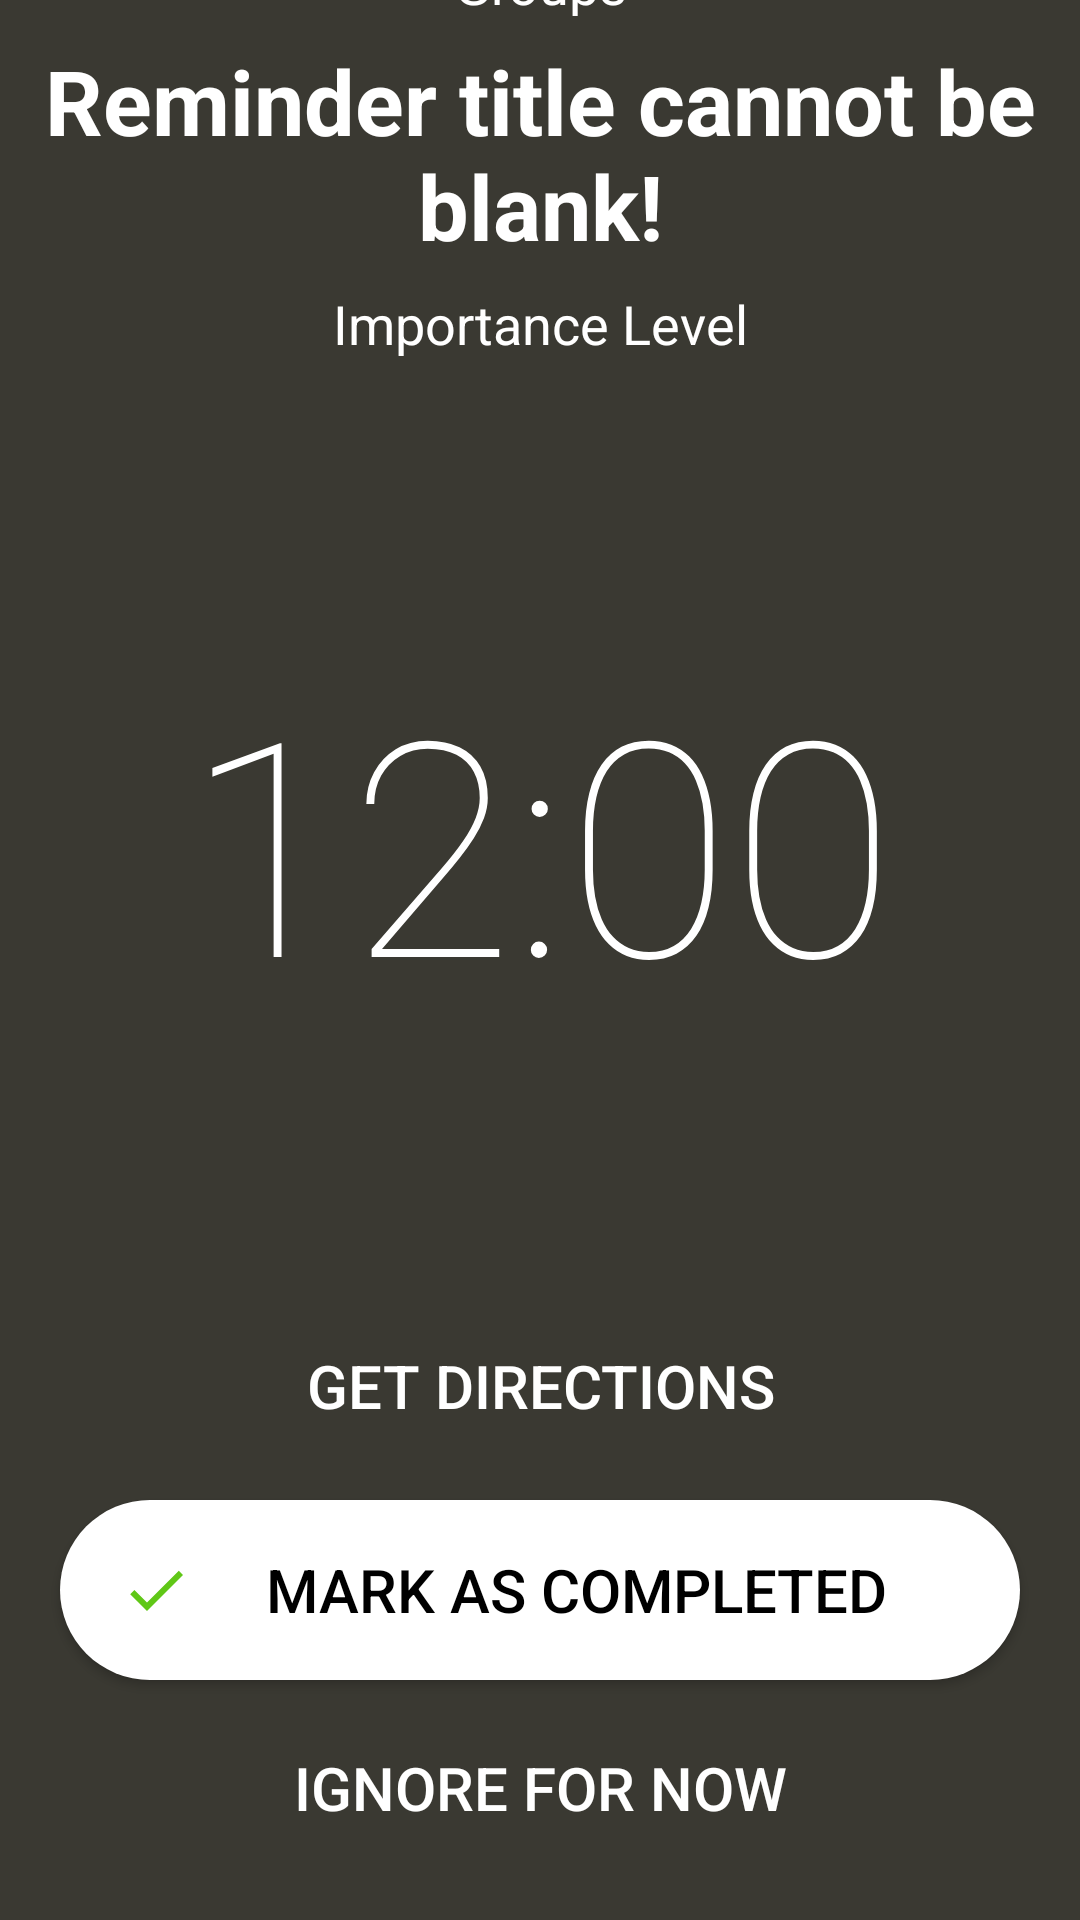

This screen was rendered from an Android layout file. Write that file and the resources it references.
<!-- AndroidManifest.xml: activity theme AppTheme -->
<!-- res/layout/activity_annoying_alarm.xml -->
<?xml version="1.0" encoding="utf-8"?>
<androidx.coordinatorlayout.widget.CoordinatorLayout xmlns:android="http://schemas.android.com/apk/res/android"
    xmlns:app="http://schemas.android.com/apk/res-auto"
    xmlns:tools="http://schemas.android.com/tools"
    android:layout_width="match_parent"
    android:layout_height="match_parent"
    tools:context=".AnnoyingAlarmActivity"
    android:background="@color/colorBackgroundDark">

    <include layout="@layout/content_annoying_alarm" />

</androidx.coordinatorlayout.widget.CoordinatorLayout>
<!-- res/layout/content_annoying_alarm.xml (included above) -->
<?xml version="1.0" encoding="utf-8"?>
<androidx.constraintlayout.widget.ConstraintLayout xmlns:android="http://schemas.android.com/apk/res/android"
    xmlns:app="http://schemas.android.com/apk/res-auto"
    xmlns:tools="http://schemas.android.com/tools"
    android:layout_width="match_parent"
    android:layout_height="match_parent"
    app:layout_behavior="@string/appbar_scrolling_view_behavior"
    tools:context=".AnnoyingAlarmActivity"
    android:id="@+id/annoying_view"
    android:background="@android:color/transparent"
    tools:showIn="@layout/activity_annoying_alarm">

    <TextView
        android:id="@+id/group_final"
        android:layout_width="match_parent"
        android:textColor="#fff"
        android:gravity="center"
        android:layout_height="wrap_content"
        app:layout_constraintBottom_toTopOf="@id/title_final"
        android:paddingBottom="7dp"
        android:textSize="18sp"
        android:ellipsize="end"
        android:maxLines="1"
        android:text="@string/groups"/>

    <TextView
        android:layout_width="match_parent"
        android:layout_height="wrap_content"
        android:textColor="#fff"
        android:textSize="30sp"
        android:id="@+id/title_final"
        android:gravity="center"
        android:text="@string/reminder_title_blank"
        android:paddingBottom="7dp"
        app:layout_constraintBottom_toTopOf="@id/importance_text_final"
        android:ellipsize="end"
        android:maxLines="2"
        android:textStyle="bold"
        />

    <TextView
        android:id="@+id/importance_text_final"
        android:gravity="center"
        android:textColor="#fff"
        android:layout_width="match_parent"
        android:layout_height="wrap_content"
        app:layout_constraintBottom_toTopOf="@id/thumb"
        android:paddingBottom="20dp"
        android:textSize="18sp"
        android:text="@string/importance"
        />

    <TextClock
        android:id="@+id/thumb"
        app:layout_constraintTop_toTopOf="parent"
        app:layout_constraintBottom_toBottomOf="parent"
        app:layout_constraintStart_toStartOf="parent"
        app:layout_constraintEnd_toEndOf="parent"
        android:layout_width="match_parent"
        android:textColor="#fff"
        android:layout_height="0dp"
        android:gravity="center"
        android:textAlignment="center"
        app:layout_constraintDimensionRatio="1:1"
        android:scaleType="fitCenter"
        android:format12Hour="hh:mm"
        android:fontFamily="sans-serif-thin"
        android:textSize="100dp"
        android:paddingBottom="80sp"/>

    <TextView
        android:id="@+id/thumb2"
        app:layout_constraintTop_toTopOf="parent"
        app:layout_constraintBottom_toBottomOf="parent"
        app:layout_constraintStart_toStartOf="parent"
        app:layout_constraintEnd_toEndOf="parent"
        android:layout_width="match_parent"
        android:textColor="#fff"
        android:layout_height="0dp"
        android:gravity="center"
        android:textAlignment="center"
        app:layout_constraintDimensionRatio="1:1"
        android:scaleType="fitCenter"
        android:format12Hour="hh:mm"
        android:fontFamily="sans-serif-thin"
        android:textSize="100dp"
        android:paddingBottom="80sp"
        android:visibility="gone"/>

    <Button
        android:id="@+id/dismiss_button"
        android:layout_width="match_parent"
        android:layout_height="60dp"
        app:layout_constraintTop_toBottomOf="@id/thumb"
        android:background="@drawable/ic_dismiss_button"
        android:text="@string/mark_complete"
        android:textColor="#000"
        android:textSize="20sp"
        android:gravity="center"
        android:drawableLeft="@drawable/ic_done_pleasant_green"
        app:layout_constraintStart_toStartOf="parent"
        app:layout_constraintEnd_toEndOf="parent"
        android:paddingStart="20dp"
        android:paddingEnd="20dp"
        android:layout_marginLeft="20dp"
        android:layout_marginRight="20dp"/>

    <Button
        android:id="@+id/chat_head_button"
        android:layout_width="match_parent"
        android:layout_height="60dp"
        app:layout_constraintTop_toBottomOf="@id/dismiss_button"
        app:layout_constraintStart_toStartOf="parent"
        app:layout_constraintEnd_toEndOf="parent"
        android:paddingStart="20dp"
        android:paddingEnd="20dp"
        android:textSize="20sp"
        android:gravity="center"
        android:paddingTop="12dp"
        android:background="@drawable/ic_ignore_button"
        android:layout_marginLeft="20dp"
        android:layout_marginRight="20dp"
        android:textColor="#fff"
        android:text="@string/ignore"/>

    <Button
        android:id="@+id/directions_button"
        android:layout_width="match_parent"
        android:layout_height="60dp"
        app:layout_constraintBottom_toTopOf="@id/dismiss_button"
        app:layout_constraintStart_toStartOf="parent"
        app:layout_constraintEnd_toEndOf="parent"
        android:paddingStart="20dp"
        android:paddingEnd="20dp"
        android:textSize="20sp"
        android:gravity="center"
        android:paddingBottom="16dp"
        android:background="@drawable/ic_ignore_button"
        android:layout_marginLeft="20dp"
        android:layout_marginRight="20dp"
        android:textColor="#fff"
        android:text="@string/directions"/>

</androidx.constraintlayout.widget.ConstraintLayout>
<!-- resources referenced by this layout -->
<resources>
  <color name="colorBackgroundDark">#3a3932</color>
  <!-- drawable ic_dismiss_button (drawable) -->
  <?xml version="1.0" encoding="utf-8"?>
  <shape xmlns:android="http://schemas.android.com/apk/res/android"
      android:shape="rectangle" android:padding="10dp">
      <solid android:color="#fff"/>
      <corners android:radius="1000dp"/>
  </shape>
  <!-- drawable ic_done_pleasant_green (drawable) -->
  <vector android:height="24dp" android:tint="#60C717"
      android:viewportHeight="24.0" android:viewportWidth="24.0"
      android:width="24dp" xmlns:android="http://schemas.android.com/apk/res/android">
      <path android:fillColor="#FF000000" android:pathData="M9,16.2L4.8,12l-1.4,1.4L9,19 21,7l-1.4,-1.4L9,16.2z"/>
  </vector>
  <!-- drawable ic_ignore_button (drawable) -->
  <?xml version="1.0" encoding="utf-8"?>
  <shape xmlns:android="http://schemas.android.com/apk/res/android"
      android:shape="rectangle" android:padding="10dp">
      <solid android:color="#00ffffff"/>
      <corners android:radius="1000dp"/>
  </shape>
  <string name="directions">Get directions</string>
  <string name="groups">Groups</string>
  <string name="ignore">Ignore for now</string>
  <string name="importance">Importance Level</string>
  <string name="mark_complete">Mark as completed</string>
  <string name="reminder_title_blank">Reminder title cannot be blank!</string>
  <style name="AppTheme" parent="Theme.AppCompat.DayNight.NoActionBar">
          
          <item name="android:windowBackground">@color/colorBackground</item>
          <item name="android:windowLightStatusBar">false</item>
          <item name="colorPrimary">@color/colorPrimary</item>
          <item name="colorPrimaryDark">@color/colorPrimaryDark</item>
          <item name="colorAccent">@color/colorAccent</item>
          <item name="windowActionBar">false</item>
          <item name="windowNoTitle">true</item>
      </style>
  <color name="colorBackground">#eeedea</color>
  <color name="colorPrimary">#EE5555</color>
  <color name="colorPrimaryDark">#EE5555</color>
  <color name="colorAccent">#EE5555</color>
</resources>
